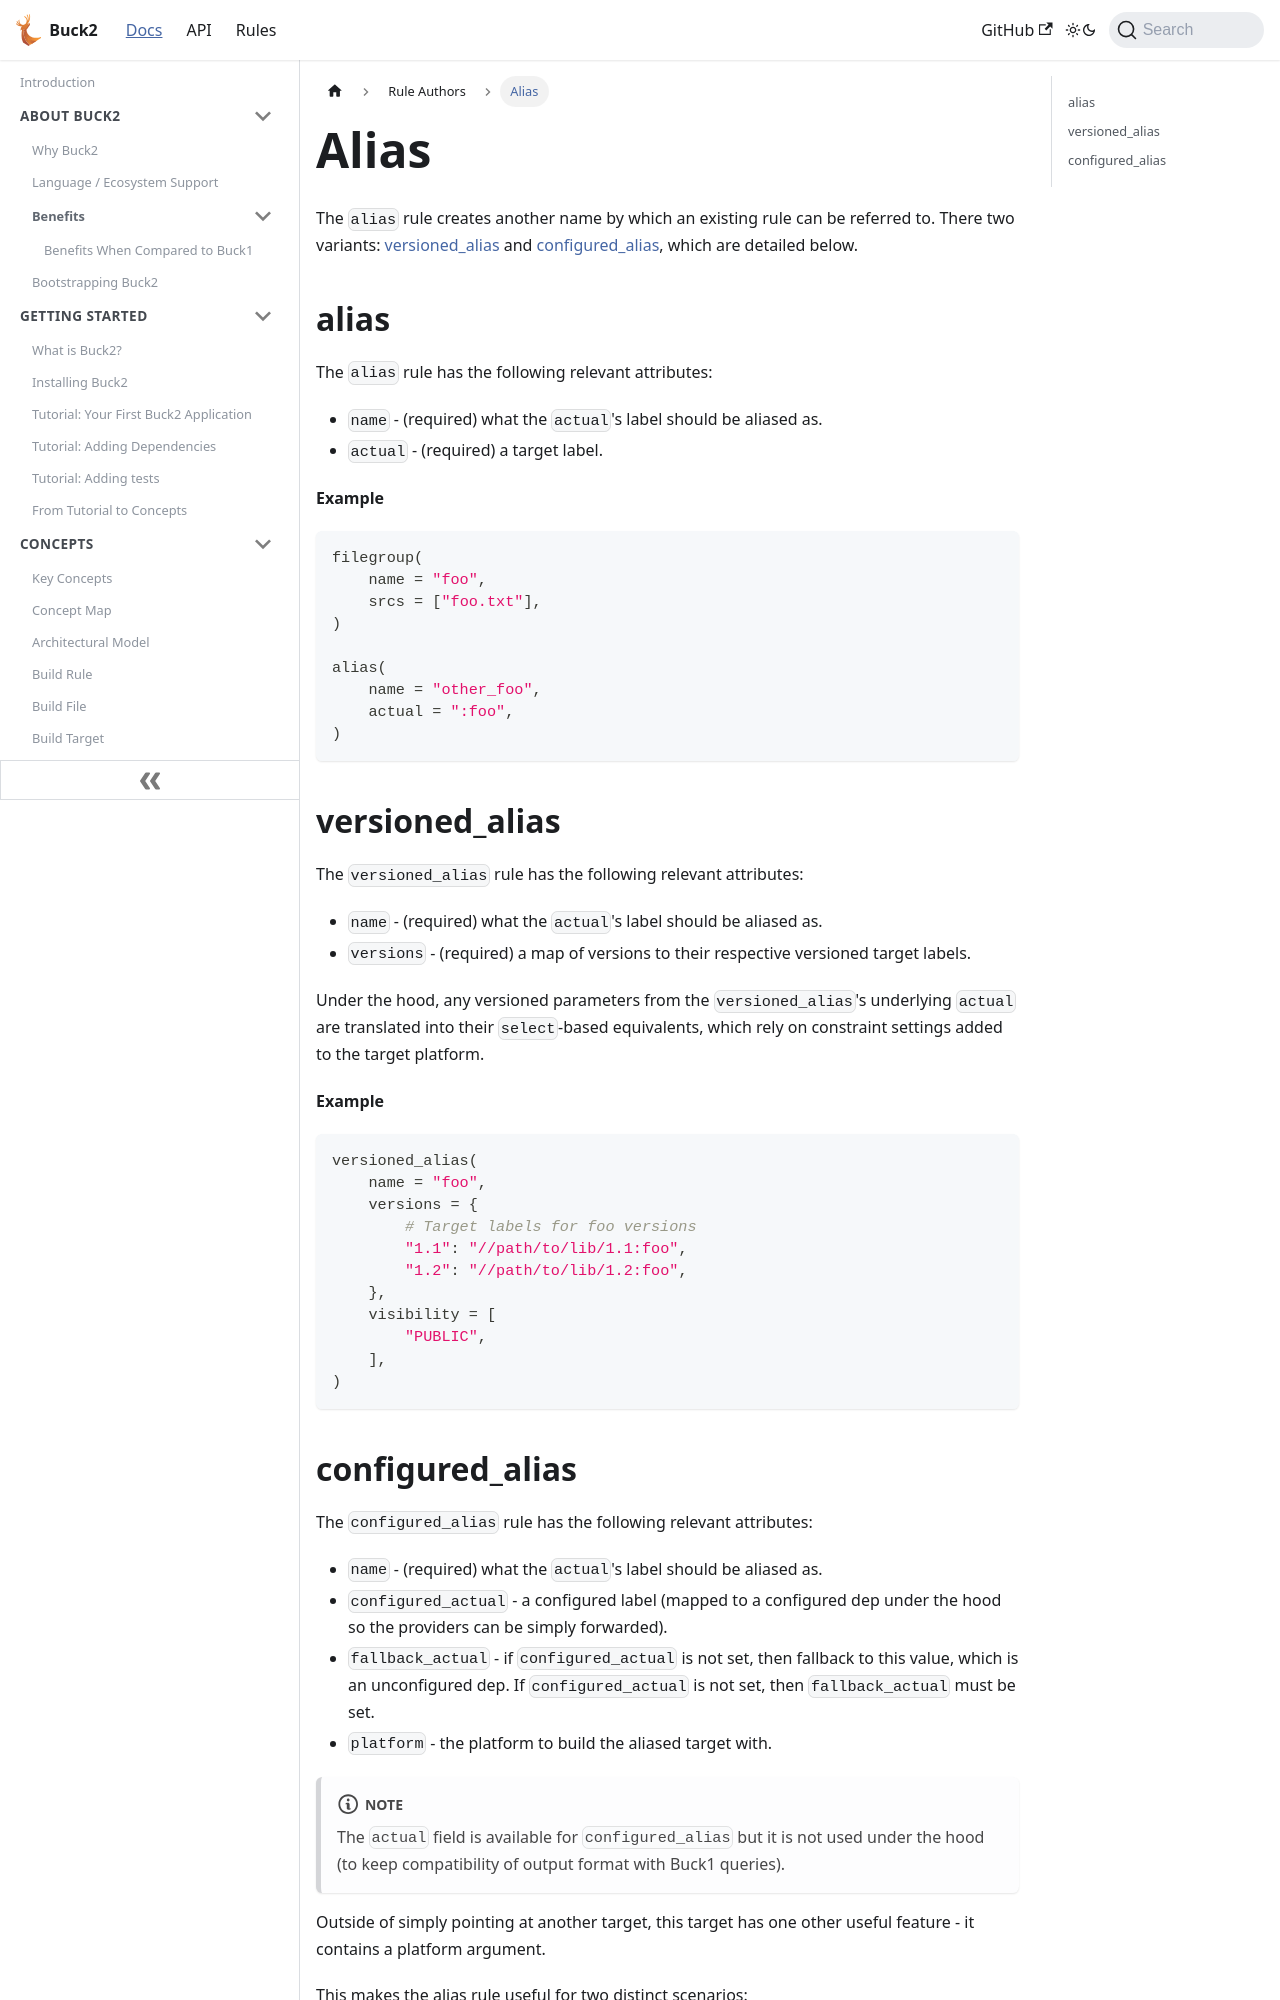

repository: Blindspot22/buck2 · page: docs/rule_authors/alias/index.html · generator: docusaurus

---
id: alias
title: Alias
---

The `alias` rule creates another name by which an existing rule can be referred
to. There two variants: [versioned_alias](#versioned_alias) and
[configured_alias](#configured_alias), which are detailed below.

## alias

The `alias` rule has the following relevant attributes:

- `name` - (required) what the `actual`'s label should be aliased as.
- `actual` - (required) a target label.

**Example**

```python
filegroup(
    name = "foo",
    srcs = ["foo.txt"],
)

alias(
    name = "other_foo",
    actual = ":foo",
)
```

## versioned_alias

The `versioned_alias` rule has the following relevant attributes:

- `name` - (required) what the `actual`'s label should be aliased as.
- `versions` - (required) a map of versions to their respective versioned target
  labels.

Under the hood, any versioned parameters from the `versioned_alias`'s underlying
`actual` are translated into their `select`-based equivalents, which rely on
constraint settings added to the target platform.

**Example**

```Python
versioned_alias(
    name = "foo",
    versions = {
        # Target labels for foo versions
        "1.1": "//path/to/lib/1.1:foo",
        "1.2": "//path/to/lib/1.2:foo",
    },
    visibility = [
        "PUBLIC",
    ],
)
```
